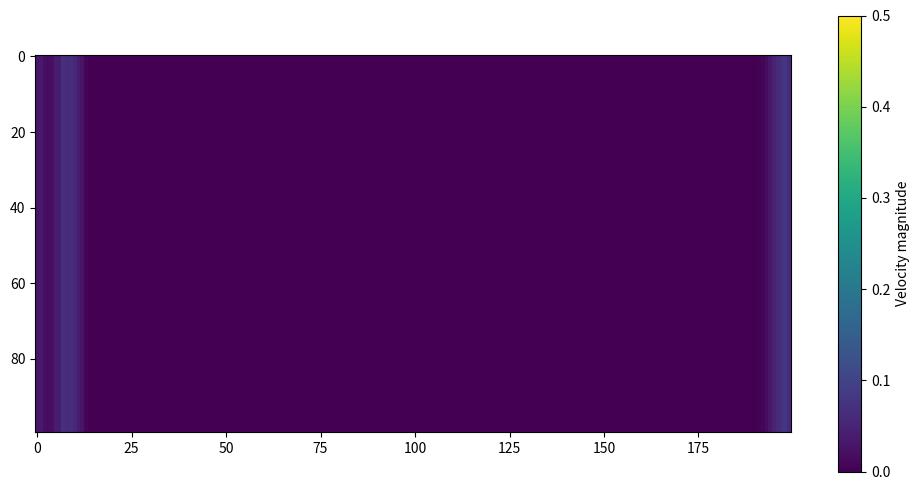

Write Python code to recreate this figure.
import numpy as np
import matplotlib.pyplot as plt
from matplotlib.animation import FuncAnimation

width, height = 200, 100
viscosity = 0.1
omega = 1.0 / (3.0 * viscosity + 0.5)
density = 1.0

e = np.array([[0, 0],
              [1, 0], [0, 1], [-1, 0], [0, -1],
              [1, 1], [-1, 1], [-1, -1], [1, -1]])
w = np.array([4/9,
              1/9, 1/9, 1/9, 1/9,
              1/36, 1/36, 1/36, 1/36])

f = np.ones((9, height, width)) * density / 9.0
f_eq = np.zeros((9, height, width))
rho = np.ones((height, width)) * density
ux = np.zeros((height, width))
uy = np.zeros((height, width))

center_x, center_y = width // 2, height // 2
radius = height // 9
obstacle = np.zeros((height, width), bool)
for y in range(height):
    for x in range(width):
        if (x - center_x)**2 + (y - center_y)**2 < radius**2:
            obstacle[y, x] = True

def equil():
    global f_eq
    for i in range(9):
        cu = 3.0 * (e[i, 0] * ux + e[i, 1] * uy)
        f_eq[i] = rho * w[i] * (1.0 + cu + 0.5 * cu**2 - 1.5 * (ux**2 + uy**2))

def stream():
    global f
    for i in range(9):
        f[i] = np.roll(f[i], shift=(e[i, 1], e[i, 0]), axis=(0, 1))

def collide():
    global f, rho, ux, uy
    rho = np.sum(f, axis=0)
    rho[rho < 0.1] = 0.1
    ux = np.sum(f * e[:, 0, np.newaxis, np.newaxis], axis=0) / rho
    uy = np.sum(f * e[:, 1, np.newaxis, np.newaxis], axis=0) / rho
    velocity_mag = np.sqrt(ux**2 + uy**2)
    max_velocity = 0.2
    mask = velocity_mag > max_velocity
    if np.any(mask):
        scale = max_velocity / velocity_mag[mask]
        ux[mask] *= scale
        uy[mask] *= scale
    ux[obstacle] = 0
    uy[obstacle] = 0
    equil()
    f = f * (1 - omega) + f_eq * omega
    opposite = [0, 3, 4, 1, 2, 7, 8, 5, 6]
    for i in range(1, 9):
        f[i, obstacle] = f[opposite[i], obstacle]

fig, ax = plt.subplots(figsize=(10, 5))
fixed_max = 0.5
image = ax.imshow(np.sqrt(ux**2 + uy**2), cmap='viridis', vmin=0, vmax=fixed_max)
plt.colorbar(image, label='Velocity magnitude')

def animate(frame):
    global f, rho, ux, uy, f_eq
    inlet_region = slice(0, 5)
    inlet_velocity = 0.5 + 0.1 * np.sin(frame * 0.2)
    ux[:, inlet_region] = inlet_velocity
    uy[:, inlet_region] = 0.0
    rho[:, inlet_region] = 1.0
    equil()
    f[:, :, inlet_region] = f_eq[:, :, inlet_region]
    for _ in range(5):
        stream()
        collide()
    damping_factor = 0.5
    ux *= damping_factor
    uy *= damping_factor
    velocity_magnitude = np.sqrt(ux**2 + uy**2)
    image.set_array(velocity_magnitude)
    return [image]

anim = FuncAnimation(fig, animate, frames=300, interval=50, blit=True)
plt.tight_layout()
plt.show()
